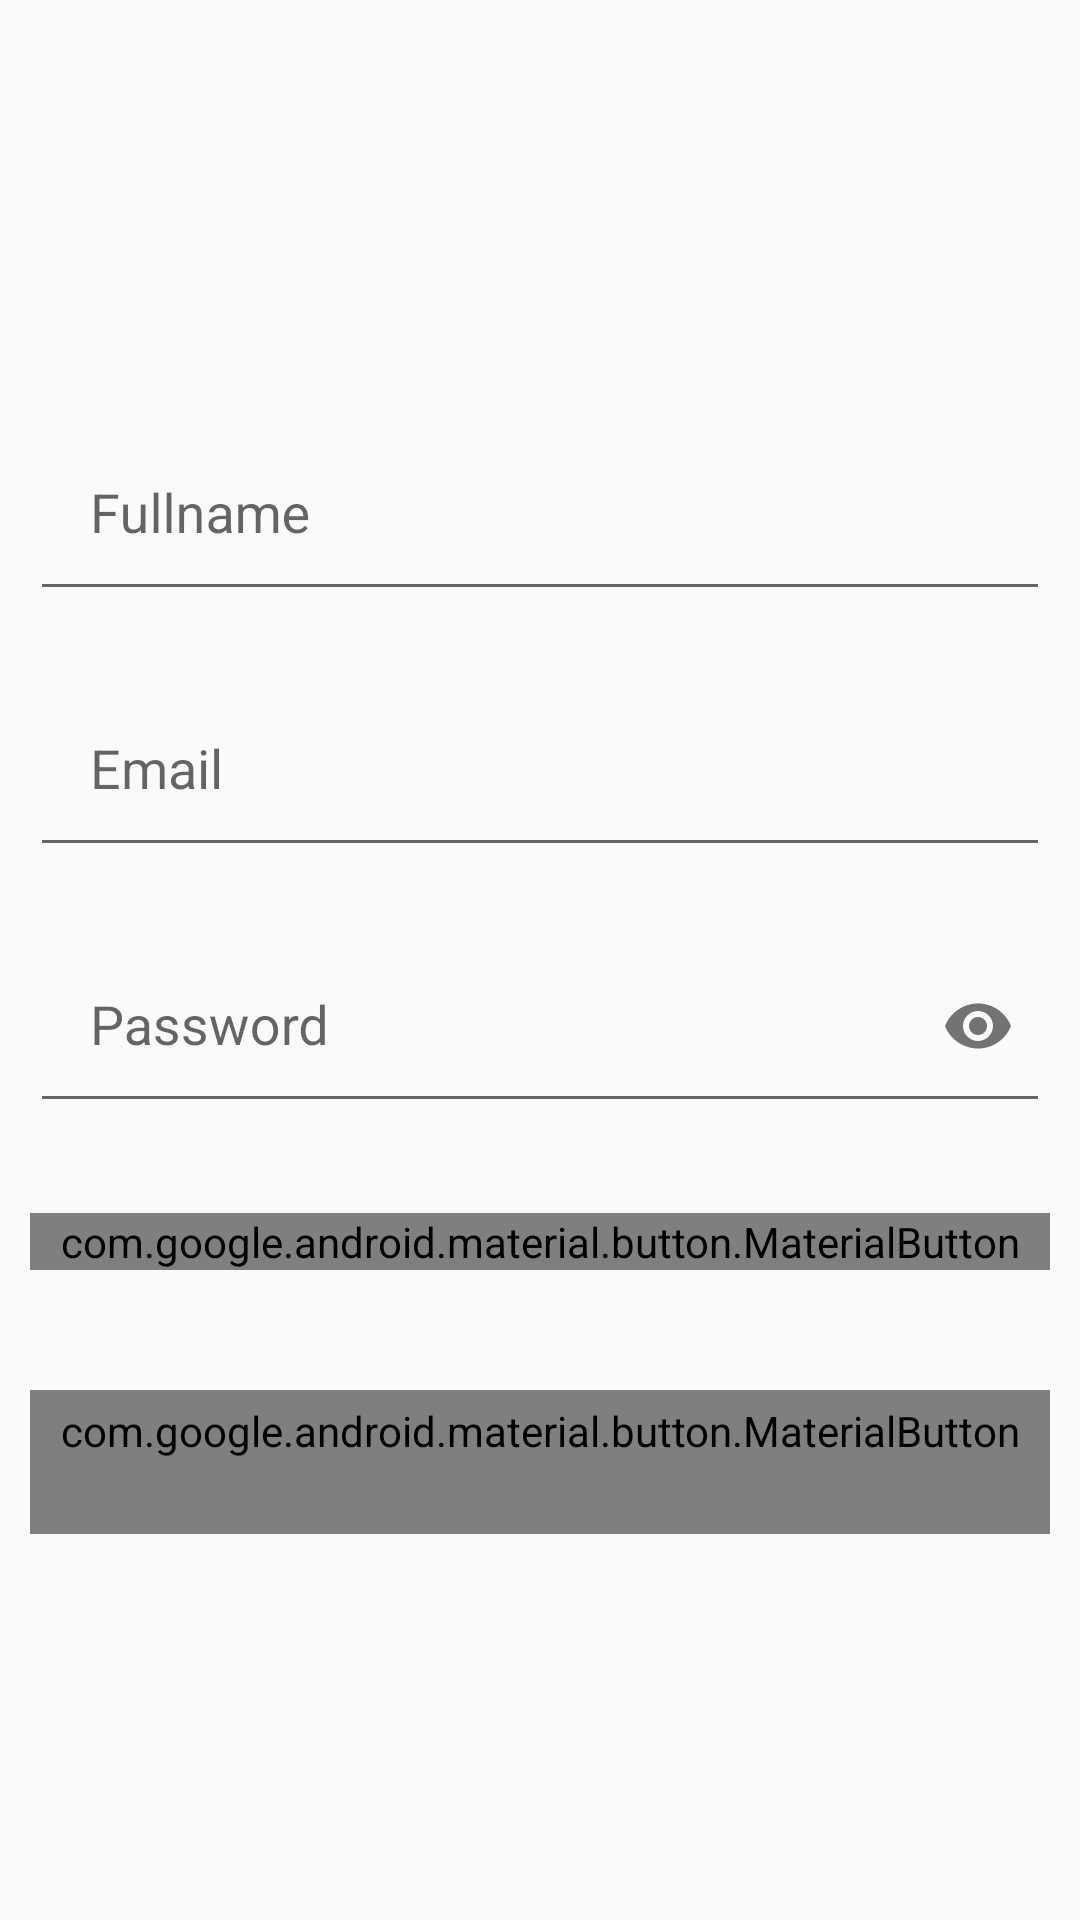

Layout XML and referenced resources for this Android screen:
<!-- AndroidManifest.xml: application theme AppTheme -->
<!-- res/layout/activity_register.xml -->
<?xml version="1.0" encoding="utf-8"?>
<LinearLayout xmlns:android="http://schemas.android.com/apk/res/android"
    xmlns:app="http://schemas.android.com/apk/res-auto"
    android:orientation="vertical"
    android:layout_width="match_parent"
    android:layout_height="match_parent"
    android:padding="10dp"
    android:gravity="center">

    <com.google.android.material.textfield.TextInputLayout
        android:id="@+id/rTextName"
        android:layout_width="match_parent"
        android:layout_height="wrap_content"
        android:layout_marginBottom="10dp" >

        <com.google.android.material.textfield.TextInputEditText
            android:layout_width="match_parent"
            android:layout_height="wrap_content"
            android:id="@+id/rName"
            android:hint="@string/hint_name"
            android:inputType="textPersonName"
            android:padding="20dp"/>

    </com.google.android.material.textfield.TextInputLayout>

    <com.google.android.material.textfield.TextInputLayout
        android:id="@+id/rTextEmail"
        android:layout_width="match_parent"
        android:layout_height="wrap_content"
        android:layout_marginBottom="10dp" >

        <com.google.android.material.textfield.TextInputEditText
            android:layout_width="match_parent"
            android:layout_height="wrap_content"
            android:id="@+id/rEditEmail"
            android:hint="@string/hint_email"
            android:inputType="textEmailAddress"
            android:padding="20dp"/>

    </com.google.android.material.textfield.TextInputLayout>

    <com.google.android.material.textfield.TextInputLayout
        android:id="@+id/rTextPassword"
        android:layout_width="match_parent"
        android:layout_height="wrap_content"
        android:layout_marginBottom="10dp"
        app:passwordToggleEnabled="true">

        <com.google.android.material.textfield.TextInputEditText
            android:layout_width="match_parent"
            android:layout_height="wrap_content"
            android:id="@+id/rEditPassword"
            android:hint="@string/hint_password"
            android:inputType="textPassword"
            android:padding="20dp"/>

    </com.google.android.material.textfield.TextInputLayout>

    <com.google.android.material.button.MaterialButton
        android:layout_width="match_parent"
        android:layout_height="wrap_content"
        android:text="@string/register"
        android:layout_marginTop="20dp"
        app:backgroundTint="@color/colorPrimary"
        android:textColor="@color/white"
        android:id="@+id/btnRegister"/>

    <com.google.android.material.button.MaterialButton
        style="@style/Widget.MaterialComponents.Button.TextButton"
        android:id="@+id/btnLinkToLoginScreen"
        android:layout_width="match_parent"
        android:layout_height="wrap_content"
        android:layout_marginTop="40dip"
        android:text="@string/btn_link_to_login"
        android:textAllCaps="false"
        android:textColor="@color/colorPrimary"
        android:textSize="15sp" />

</LinearLayout>
<!-- resources referenced by this layout -->
<resources>
  <string name="btn_link_to_login">Already registred! Login Me.</string>
  <string name="hint_email">Email</string>
  <string name="hint_name">Fullname</string>
  <string name="hint_password">Password</string>
  <string name="register">Register</string>
  <style name="AppTheme" parent="Theme.AppCompat.Light.DarkActionBar">
          
          <item name="colorPrimary">@color/colorPrimary</item>
          <item name="colorPrimaryDark">@color/colorPrimaryDark</item>
          <item name="colorAccent">@color/colorAccent</item>
      </style>
  <!-- not gathered from this repository: default colours our renderer supplied (Android Studio template values) -->
  <color name="white">#FFFFFFFF</color>
  <color name="colorPrimary">#FF6200EE</color>
  <color name="colorPrimaryDark">#FF3700B3</color>
  <color name="colorAccent">#FF03DAC5</color>
</resources>
